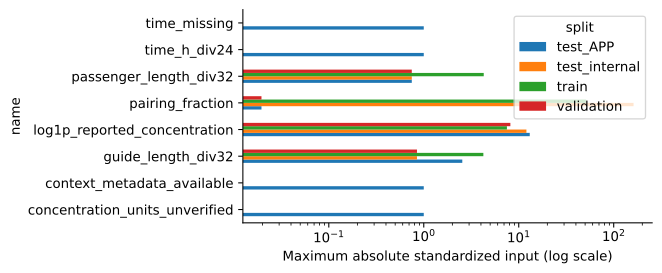

The file beside this chart, header and first rows:
split, column, name, min, max, identically_zero_training
train, 0, log1p_reported_concentration, -7.508, 4.437, False
train, 1, concentration_units_unverified, 0.0, 0.0, True
train, 2, time_h_div24, 0.0, 0.0, True
train, 3, time_missing, 0.0, 0.0, True
train, 4, context_metadata_available, 0.0, 0.0, True
train, 5, pairing_fraction, -51.23, 0.01955, False
train, 6, guide_length_div32, -0.8482, 4.241, False
train, 7, passenger_length_div32, -4.1, 4.28, False
validation, 0, log1p_reported_concentration, -0.3211, 8.164, False
validation, 1, concentration_units_unverified, 0.0, 0.0, True
validation, 2, time_h_div24, 0.0, 0.0, True
validation, 3, time_missing, 0.0, 0.0, True
validation, 4, context_metadata_available, 0.0, 0.0, True
validation, 5, pairing_fraction, 0.01955, 0.01955, False
validation, 6, guide_length_div32, -0.8482, -0.8482, False
validation, 7, passenger_length_div32, -0.748, -0.748, False
test_internal, 0, log1p_reported_concentration, -12.05, 8.164, False
test_internal, 1, concentration_units_unverified, 0.0, 0.0, True
test_internal, 2, time_h_div24, 0.0, 0.0, True
test_internal, 3, time_missing, 0.0, 0.0, True
test_internal, 4, context_metadata_available, 0.0, 0.0, True
test_internal, 5, pairing_fraction, -161.8, 0.01955, False
test_internal, 6, guide_length_div32, -0.8482, -0.8482, False
test_internal, 7, passenger_length_div32, -0.748, -0.748, False
test_APP, 0, log1p_reported_concentration, -13.06, -0.3211, False
test_APP, 1, concentration_units_unverified, -1.0, -1.0, True
test_APP, 2, time_h_div24, 1.0, 1.0, True
test_APP, 3, time_missing, -1.0, -1.0, True
test_APP, 4, context_metadata_available, 1.0, 1.0, True
test_APP, 5, pairing_fraction, 0.01955, 0.01955, False
test_APP, 6, guide_length_div32, 2.545, 2.545, False
test_APP, 7, passenger_length_div32, -0.748, -0.748, False
